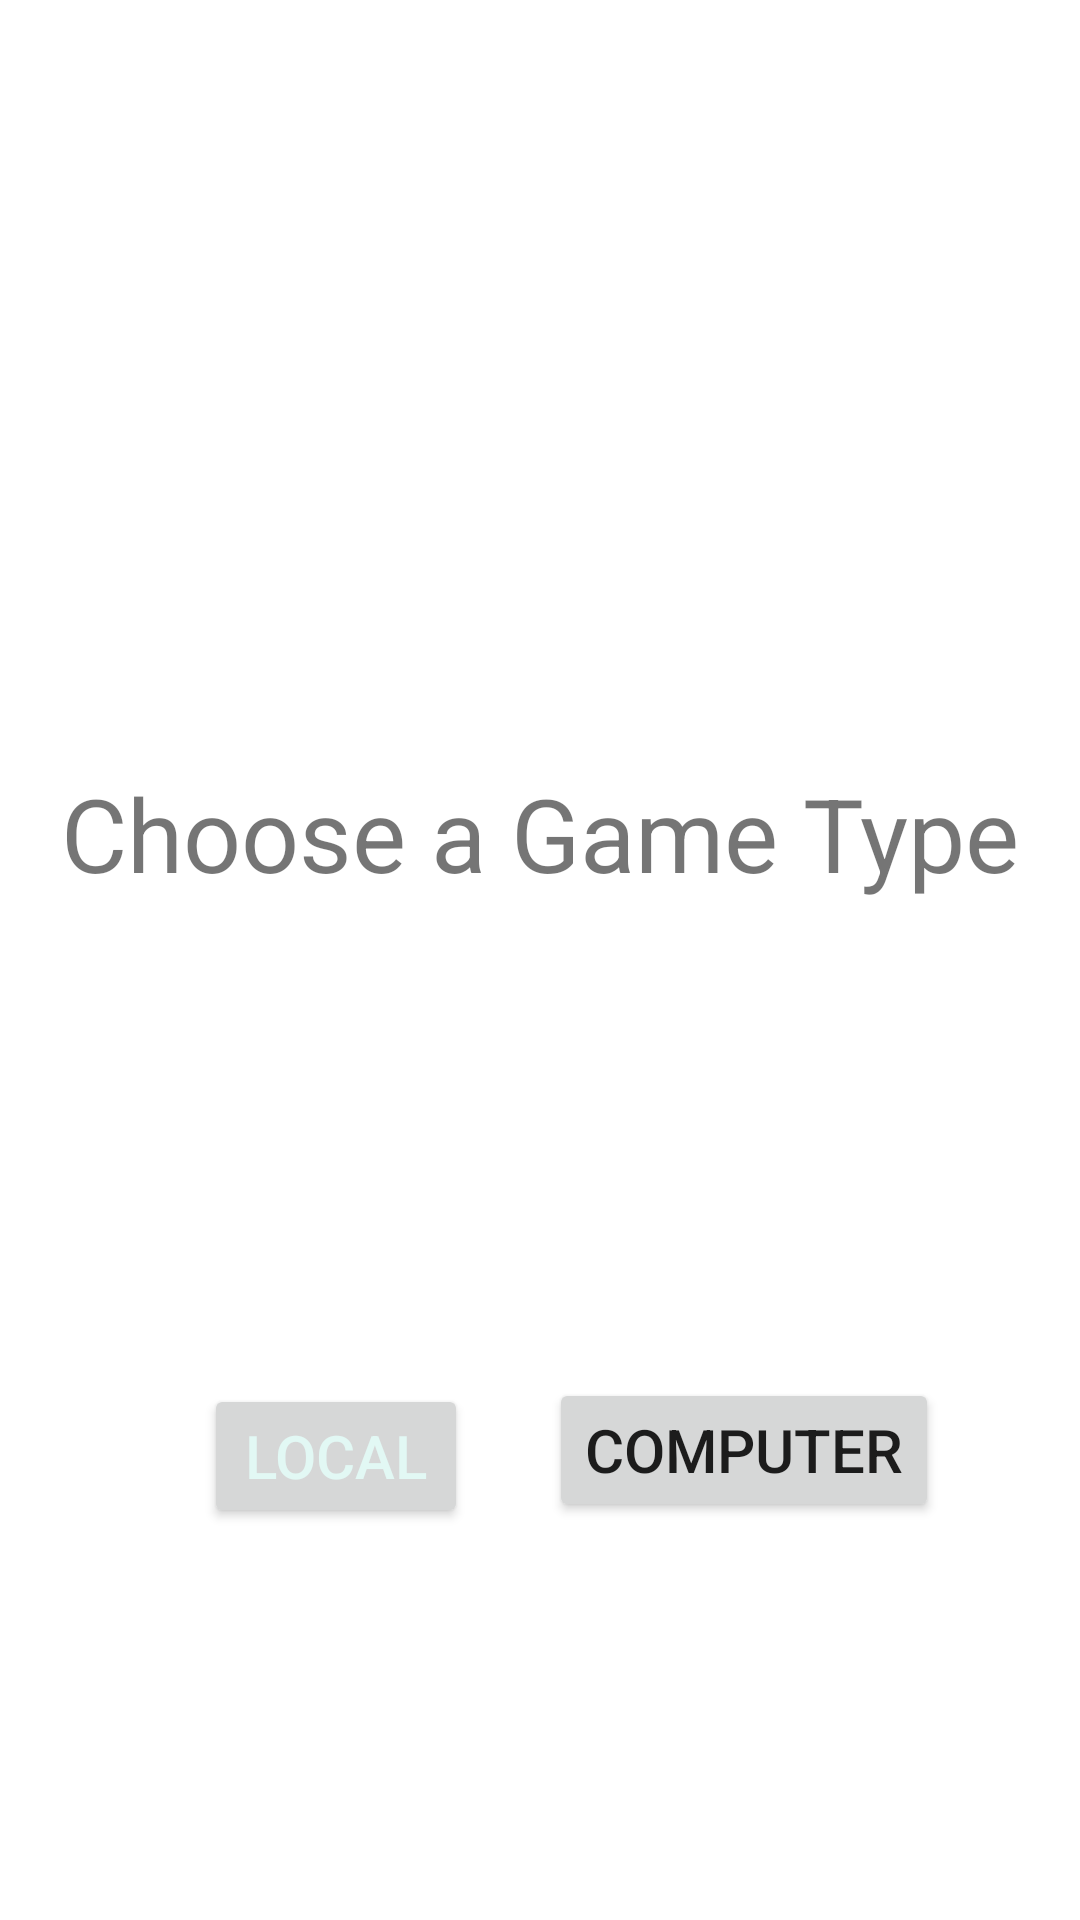

The Android layout XML behind this screen, and the referenced resources:
<!-- AndroidManifest.xml: application theme Theme.TicTacToe2 -->
<!-- res/layout/activity_choose_game.xml -->
<?xml version="1.0" encoding="utf-8"?>
<androidx.constraintlayout.widget.ConstraintLayout xmlns:android="http://schemas.android.com/apk/res/android"
    xmlns:app="http://schemas.android.com/apk/res-auto"
    xmlns:tools="http://schemas.android.com/tools"
    android:layout_width="match_parent"
    android:layout_height="match_parent"
    tools:context=".ChooseGame">

    <TextView
        android:id="@+id/textView3"
        android:layout_width="wrap_content"
        android:layout_height="wrap_content"
        android:layout_marginStart="111dp"
        android:layout_marginTop="255dp"
        android:layout_marginEnd="111dp"
        android:text="Choose a Game Type"
        android:textSize="34sp"
        app:layout_constraintEnd_toEndOf="parent"
        app:layout_constraintStart_toStartOf="parent"
        app:layout_constraintTop_toTopOf="parent" />

    <Button
        android:id="@+id/button3"
        android:layout_width="wrap_content"
        android:layout_height="wrap_content"
        android:layout_marginStart="68dp"
        android:layout_marginTop="161dp"
        android:text="Local"
        android:textColor="#E2F8F4"
        android:textSize="20sp"
        app:layout_constraintStart_toStartOf="parent"
        app:layout_constraintTop_toBottomOf="@+id/textView3" />

    <Button
        android:id="@+id/button4"
        android:layout_width="wrap_content"
        android:layout_height="wrap_content"
        android:layout_marginTop="159dp"
        android:layout_marginEnd="47dp"
        android:text="Computer"
        android:textSize="20sp"
        app:layout_constraintEnd_toEndOf="parent"
        app:layout_constraintTop_toBottomOf="@+id/textView3" />
</androidx.constraintlayout.widget.ConstraintLayout>
<!-- resources referenced by this layout -->
<resources>
  <style name="Theme.TicTacToe2" parent="Theme.MaterialComponents.DayNight.DarkActionBar">
          
          <item name="colorPrimary">@color/purple_500</item>
          <item name="colorPrimaryVariant">@color/purple_700</item>
          <item name="colorOnPrimary">@color/white</item>
          
          <item name="colorSecondary">@color/teal_200</item>
          <item name="colorSecondaryVariant">@color/teal_700</item>
          <item name="colorOnSecondary">@color/black</item>
          
          <item name="android:statusBarColor" tools:targetApi="l">?attr/colorPrimaryVariant</item>
          
      </style>
  <!-- not gathered from this repository: default colours our renderer supplied (Android Studio template values) -->
  <color name="purple_500">#FF6200EE</color>
  <color name="purple_700">#FF3700B3</color>
  <color name="teal_200">#FF03DAC5</color>
  <color name="teal_700">#FF018786</color>
  <color name="black">#FF000000</color>
  <color name="white">#FFFFFFFF</color>
</resources>
